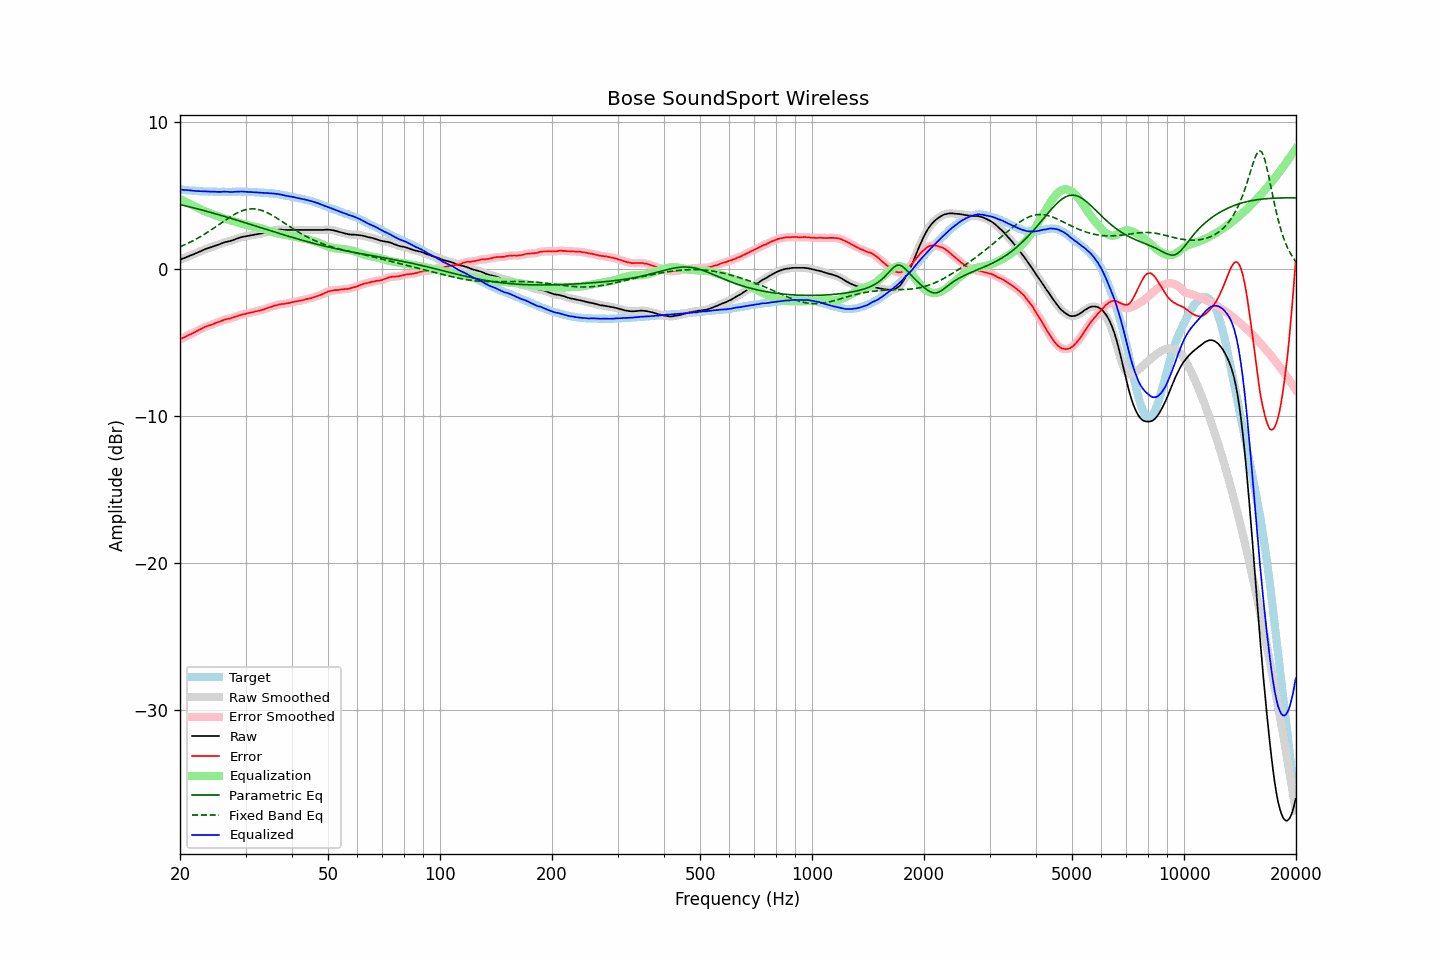

Source data for this figure (header and first rows):
frequency, raw, error, smoothed, error_smoothed, equalization, parametric_eq, fixed_band_eq, equalized_raw, equalized_smoothed, target
20.00, 0.65, -4.77, 0.65, -4.77, 4.77, 4.40, 1.53, 5.43, 5.43, 5.43
20.20, 0.69, -4.72, 0.69, -4.72, 4.72, 4.38, 1.57, 5.41, 5.41, 5.42
20.40, 0.73, -4.67, 0.73, -4.67, 4.67, 4.35, 1.62, 5.40, 5.40, 5.41
20.61, 0.77, -4.62, 0.78, -4.62, 4.62, 4.33, 1.67, 5.39, 5.39, 5.40
20.81, 0.82, -4.55, 0.82, -4.56, 4.56, 4.30, 1.72, 5.39, 5.38, 5.38
21.02, 0.86, -4.50, 0.87, -4.50, 4.51, 4.27, 1.77, 5.37, 5.38, 5.37
21.23, 0.91, -4.44, 0.91, -4.45, 4.46, 4.25, 1.82, 5.37, 5.37, 5.36
21.44, 0.95, -4.41, 0.95, -4.40, 4.40, 4.22, 1.88, 5.36, 5.36, 5.37
21.66, 0.99, -4.35, 1.00, -4.35, 4.35, 4.19, 1.93, 5.34, 5.35, 5.35
21.87, 1.04, -4.30, 1.04, -4.30, 4.29, 4.16, 1.99, 5.34, 5.33, 5.35
22.09, 1.08, -4.24, 1.09, -4.24, 4.24, 4.13, 2.05, 5.32, 5.32, 5.33
22.31, 1.13, -4.18, 1.13, -4.18, 4.18, 4.10, 2.11, 5.32, 5.32, 5.32
22.54, 1.18, -4.12, 1.18, -4.13, 4.13, 4.08, 2.17, 5.31, 5.31, 5.31
22.76, 1.23, -4.07, 1.23, -4.07, 4.07, 4.05, 2.24, 5.30, 5.30, 5.31
22.99, 1.28, -4.01, 1.28, -4.01, 4.02, 4.02, 2.30, 5.30, 5.30, 5.30
23.22, 1.33, -3.95, 1.33, -3.96, 3.97, 3.99, 2.37, 5.30, 5.30, 5.29
23.45, 1.38, -3.91, 1.38, -3.91, 3.92, 3.96, 2.44, 5.30, 5.30, 5.30
23.69, 1.41, -3.87, 1.42, -3.87, 3.87, 3.93, 2.51, 5.29, 5.29, 5.29
23.92, 1.45, -3.82, 1.45, -3.83, 3.83, 3.90, 2.58, 5.29, 5.28, 5.28
24.16, 1.48, -3.80, 1.49, -3.80, 3.79, 3.87, 2.65, 5.27, 5.28, 5.29
24.40, 1.52, -3.76, 1.52, -3.76, 3.75, 3.84, 2.72, 5.28, 5.28, 5.29
24.65, 1.56, -3.71, 1.56, -3.72, 3.71, 3.81, 2.80, 5.28, 5.27, 5.28
24.89, 1.60, -3.67, 1.60, -3.67, 3.67, 3.77, 2.87, 5.28, 5.27, 5.28
25.14, 1.63, -3.63, 1.64, -3.63, 3.63, 3.74, 2.95, 5.26, 5.27, 5.27
25.39, 1.67, -3.59, 1.67, -3.59, 3.59, 3.71, 3.02, 5.26, 5.26, 5.27
25.65, 1.71, -3.55, 1.72, -3.55, 3.55, 3.68, 3.10, 5.26, 5.26, 5.27
25.91, 1.76, -3.50, 1.76, -3.51, 3.51, 3.65, 3.18, 5.27, 5.27, 5.27
26.16, 1.80, -3.47, 1.80, -3.47, 3.47, 3.62, 3.25, 5.28, 5.28, 5.28
26.43, 1.84, -3.42, 1.84, -3.43, 3.44, 3.58, 3.33, 5.28, 5.28, 5.27
26.69, 1.86, -3.40, 1.87, -3.40, 3.41, 3.55, 3.40, 5.27, 5.27, 5.27
26.96, 1.89, -3.37, 1.89, -3.37, 3.38, 3.52, 3.47, 5.27, 5.27, 5.27
27.23, 1.91, -3.35, 1.91, -3.35, 3.34, 3.48, 3.54, 5.26, 5.26, 5.27
27.50, 1.94, -3.32, 1.95, -3.32, 3.31, 3.45, 3.61, 5.25, 5.26, 5.27
27.77, 1.98, -3.29, 1.98, -3.29, 3.28, 3.42, 3.68, 5.26, 5.26, 5.28
28.05, 2.02, -3.24, 2.02, -3.25, 3.25, 3.38, 3.74, 5.27, 5.27, 5.27
28.33, 2.06, -3.21, 2.06, -3.21, 3.21, 3.35, 3.80, 5.28, 5.28, 5.28
28.62, 2.10, -3.17, 2.10, -3.18, 3.18, 3.32, 3.85, 5.28, 5.28, 5.28
28.90, 2.14, -3.14, 2.14, -3.14, 3.15, 3.28, 3.90, 5.29, 5.29, 5.29
29.19, 2.17, -3.11, 2.17, -3.11, 3.11, 3.25, 3.95, 5.29, 5.29, 5.29
29.48, 2.20, -3.07, 2.20, -3.08, 3.08, 3.22, 3.99, 5.28, 5.28, 5.28
29.78, 2.22, -3.05, 2.22, -3.05, 3.05, 3.18, 4.03, 5.28, 5.28, 5.28
30.08, 2.24, -3.03, 2.24, -3.02, 3.03, 3.15, 4.05, 5.27, 5.27, 5.28
30.38, 2.26, -2.99, 2.26, -3.00, 3.00, 3.11, 4.08, 5.26, 5.26, 5.26
30.68, 2.28, -2.97, 2.28, -2.98, 2.97, 3.08, 4.09, 5.26, 5.26, 5.26
30.99, 2.30, -2.95, 2.30, -2.95, 2.95, 3.04, 4.11, 5.25, 5.25, 5.26
31.30, 2.32, -2.93, 2.32, -2.93, 2.93, 3.01, 4.11, 5.25, 5.25, 5.26
31.61, 2.34, -2.90, 2.34, -2.90, 2.90, 2.98, 4.11, 5.24, 5.25, 5.25
31.93, 2.36, -2.86, 2.36, -2.87, 2.88, 2.94, 4.09, 5.24, 5.24, 5.23
32.24, 2.38, -2.85, 2.38, -2.85, 2.85, 2.91, 4.08, 5.24, 5.23, 5.24
32.57, 2.39, -2.82, 2.40, -2.82, 2.83, 2.87, 4.06, 5.22, 5.22, 5.22
32.89, 2.41, -2.80, 2.41, -2.80, 2.80, 2.84, 4.03, 5.21, 5.21, 5.22
33.22, 2.43, -2.77, 2.44, -2.77, 2.77, 2.80, 3.99, 5.20, 5.20, 5.21
33.55, 2.46, -2.74, 2.46, -2.74, 2.73, 2.77, 3.96, 5.20, 5.19, 5.21
33.89, 2.49, -2.70, 2.49, -2.70, 2.70, 2.73, 3.91, 5.19, 5.19, 5.20
34.23, 2.52, -2.65, 2.52, -2.66, 2.66, 2.70, 3.86, 5.18, 5.18, 5.18
34.57, 2.55, -2.62, 2.55, -2.62, 2.62, 2.66, 3.81, 5.18, 5.18, 5.18
34.92, 2.58, -2.57, 2.58, -2.58, 2.59, 2.63, 3.75, 5.17, 5.17, 5.16
35.27, 2.61, -2.56, 2.61, -2.55, 2.55, 2.60, 3.69, 5.16, 5.16, 5.18
35.62, 2.64, -2.50, 2.64, -2.51, 2.51, 2.56, 3.63, 5.16, 5.15, 5.15
35.97, 2.66, -2.48, 2.66, -2.48, 2.48, 2.53, 3.56, 5.14, 5.14, 5.15
... 635 more rows
